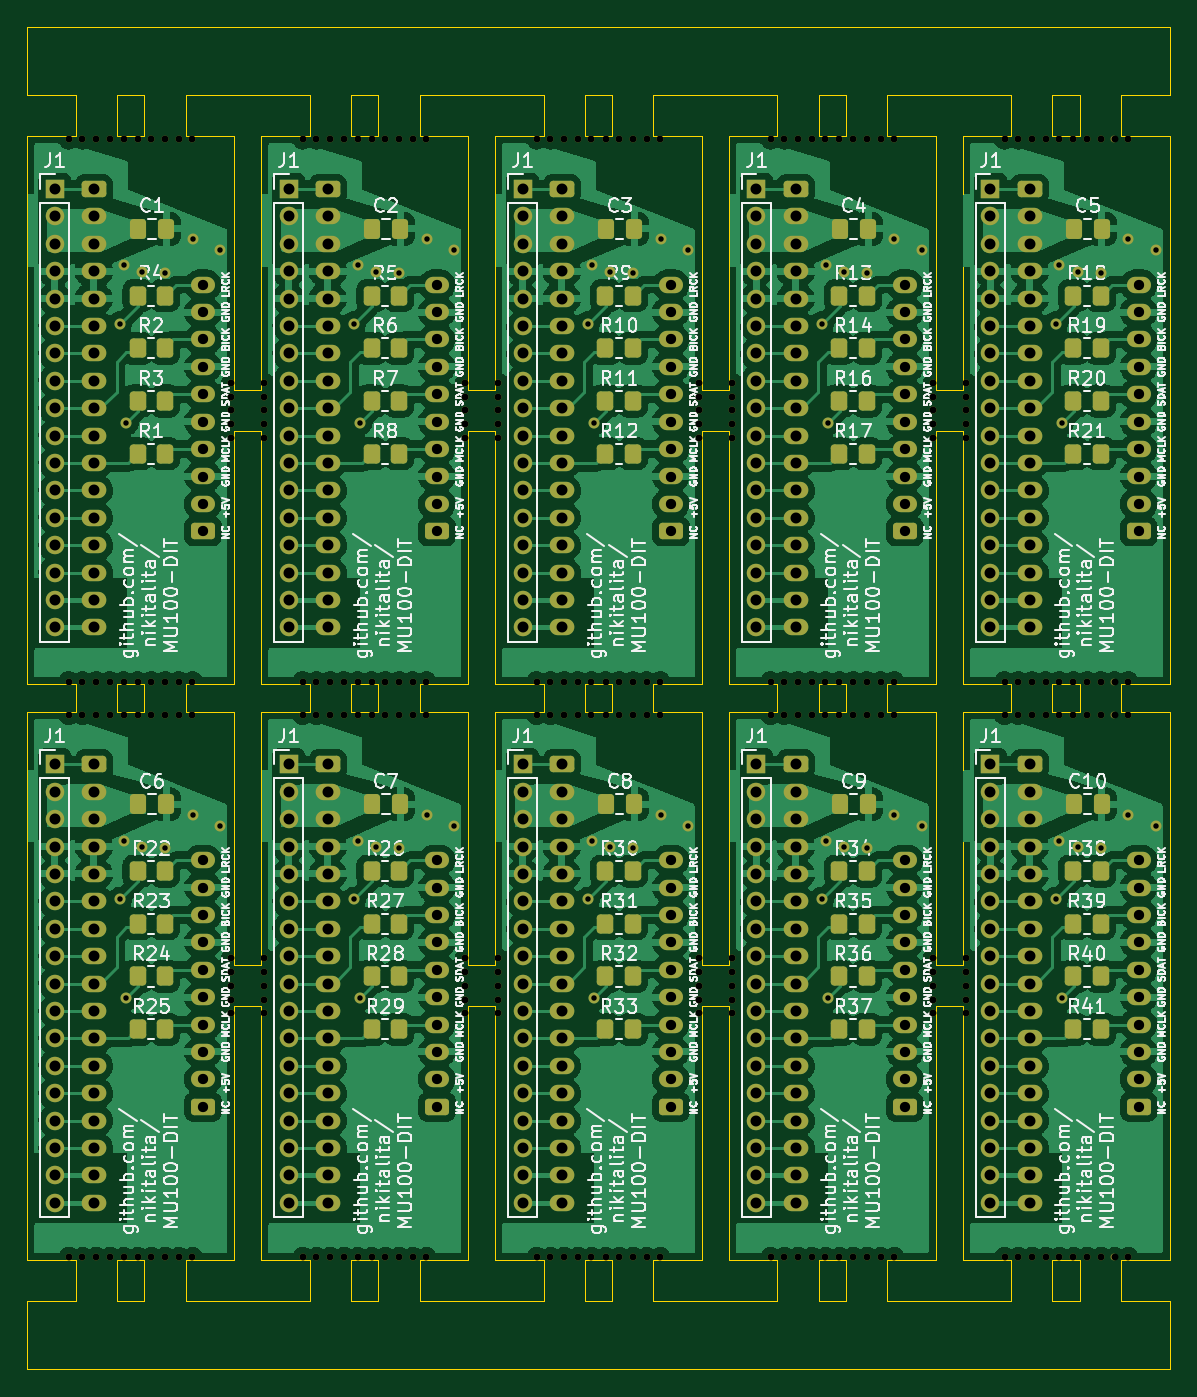
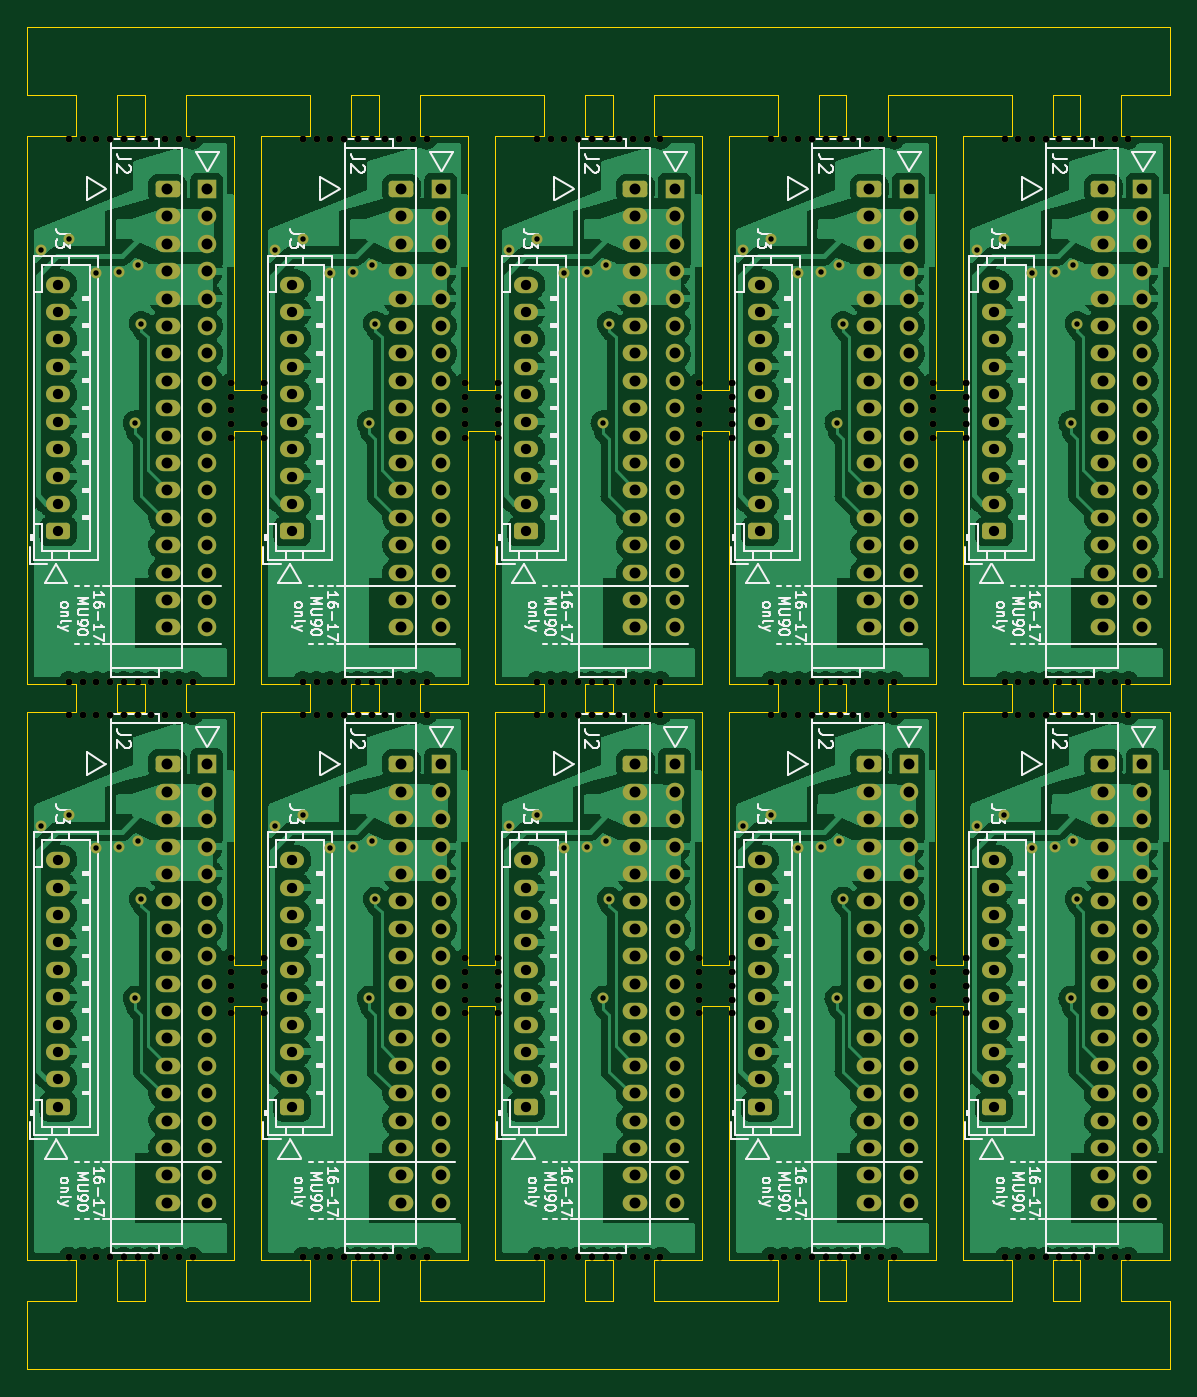
Circuit board: 11 layer files. Board 83.4 x 98.0 mm.
- bottom_copper: mu100-dit-connector-board-panelized-CuBottom.gbr (428255 bytes)
- top_copper: mu100-dit-connector-board-panelized-CuTop.gbr (593317 bytes)
- outline: mu100-dit-connector-board-panelized-EdgeCuts.gbr (10838 bytes)
- bottom_mask: mu100-dit-connector-board-panelized-MaskBottom.gbr (31199 bytes)
- top_mask: mu100-dit-connector-board-panelized-MaskTop.gbr (35349 bytes)
- drill: mu100-dit-connector-board-panelized-NPTH.drl (5031 bytes)
- drill: mu100-dit-connector-board-panelized-PTH.drl (9043 bytes)
- paste: mu100-dit-connector-board-panelized-PasteBottom.gbr (497 bytes)
- paste: mu100-dit-connector-board-panelized-PasteTop.gbr (4832 bytes)
- bottom_silk: mu100-dit-connector-board-panelized-SilkBottom.gbr (118598 bytes)
- top_silk: mu100-dit-connector-board-panelized-SilkTop.gbr (249615 bytes)

=== bottom_copper: mu100-dit-connector-board-panelized-CuBottom.gbr (428255 bytes, source omitted) ===
=== top_copper: mu100-dit-connector-board-panelized-CuTop.gbr (593317 bytes, source omitted) ===
=== outline: mu100-dit-connector-board-panelized-EdgeCuts.gbr (10838 bytes, source omitted) ===
=== bottom_mask: mu100-dit-connector-board-panelized-MaskBottom.gbr (31199 bytes, source omitted) ===
=== top_mask: mu100-dit-connector-board-panelized-MaskTop.gbr (35349 bytes, source omitted) ===
=== drill: mu100-dit-connector-board-panelized-NPTH.drl ===
M48
; DRILL file {KiCad (6.0.1)} date Tue Jul  5 17:23:16 2022
; FORMAT={-:-/ absolute / inch / decimal}
; #@! TF.CreationDate,2022-07-05T17:23:16-07:00
; #@! TF.GenerationSoftware,Kicad,Pcbnew,(6.0.1)
; #@! TF.FileFunction,NonPlated,1,2,NPTH
FMAT,2
INCH
; #@! TA.AperFunction,NonPlated,NPTH,ComponentDrill
T1C0.0197
%
G90
G05
T1
X0.7096Y-0.9134
X0.7096Y-2.4724
X0.7096Y-2.5669
X0.7096Y-4.126
X0.749Y-0.9134
X0.749Y-2.4724
X0.749Y-2.5669
X0.749Y-4.126
X0.7884Y-0.9134
X0.7884Y-2.4724
X0.7884Y-2.5669
X0.7884Y-4.126
X0.8278Y-0.9134
X0.8278Y-2.4724
X0.8278Y-2.5669
X0.8278Y-4.126
X0.8671Y-0.9134
X0.8671Y-2.4724
X0.8671Y-2.5669
X0.8671Y-4.126
X0.9075Y-0.9134
X0.9075Y-2.4724
X0.9075Y-2.5669
X0.9075Y-4.126
X0.9469Y-0.9134
X0.9469Y-2.4724
X0.9469Y-2.5669
X0.9469Y-4.126
X0.9862Y-0.9134
X0.9862Y-2.4724
X0.9862Y-2.5669
X0.9862Y-4.126
X1.0256Y-0.9134
X1.0256Y-2.4724
X1.0256Y-2.5669
X1.0256Y-4.126
X1.065Y-0.9134
X1.065Y-2.4724
X1.065Y-2.5669
X1.065Y-4.126
X1.1762Y-1.6142
X1.1762Y-1.6535
X1.1762Y-1.6929
X1.1762Y-1.7323
X1.1762Y-1.7717
X1.1762Y-3.2677
X1.1762Y-3.3071
X1.1762Y-3.3465
X1.1762Y-3.3858
X1.1762Y-3.4252
X1.2707Y-1.6142
X1.2707Y-1.6535
X1.2707Y-1.6929
X1.2707Y-1.7323
X1.2707Y-1.7717
X1.2707Y-3.2677
X1.2707Y-3.3071
X1.2707Y-3.3465
X1.2707Y-3.3858
X1.2707Y-3.4252
X1.3819Y-0.9134
X1.3819Y-2.4724
X1.3819Y-2.5669
X1.3819Y-4.126
X1.4213Y-0.9134
X1.4213Y-2.4724
X1.4213Y-2.5669
X1.4213Y-4.126
X1.4606Y-0.9134
X1.4606Y-2.4724
X1.4606Y-2.5669
X1.4606Y-4.126
X1.5Y-0.9134
X1.5Y-2.4724
X1.5Y-2.5669
X1.5Y-4.126
X1.5394Y-0.9134
X1.5394Y-2.4724
X1.5394Y-2.5669
X1.5394Y-4.126
X1.5797Y-0.9134
X1.5797Y-2.4724
X1.5797Y-2.5669
X1.5797Y-4.126
X1.6191Y-0.9134
X1.6191Y-2.4724
X1.6191Y-2.5669
X1.6191Y-4.126
X1.6585Y-0.9134
X1.6585Y-2.4724
X1.6585Y-2.5669
X1.6585Y-4.126
X1.6978Y-0.9134
X1.6978Y-2.4724
X1.6978Y-2.5669
X1.6978Y-4.126
X1.7372Y-0.9134
X1.7372Y-2.4724
X1.7372Y-2.5669
X1.7372Y-4.126
X1.8484Y-1.6142
X1.8484Y-1.6535
X1.8484Y-1.6929
X1.8484Y-1.7323
X1.8484Y-1.7717
X1.8484Y-3.2677
X1.8484Y-3.3071
X1.8484Y-3.3465
X1.8484Y-3.3858
X1.8484Y-3.4252
X1.9429Y-1.6142
X1.9429Y-1.6535
X1.9429Y-1.6929
X1.9429Y-1.7323
X1.9429Y-1.7717
X1.9429Y-3.2677
X1.9429Y-3.3071
X1.9429Y-3.3465
X1.9429Y-3.3858
X1.9429Y-3.4252
X2.0541Y-0.9134
X2.0541Y-2.4724
X2.0541Y-2.5669
X2.0541Y-4.126
X2.0935Y-0.9134
X2.0935Y-2.4724
X2.0935Y-2.5669
X2.0935Y-4.126
X2.1329Y-0.9134
X2.1329Y-2.4724
X2.1329Y-2.5669
X2.1329Y-4.126
X2.1722Y-0.9134
X2.1722Y-2.4724
X2.1722Y-2.5669
X2.1722Y-4.126
X2.2116Y-0.9134
X2.2116Y-2.4724
X2.2116Y-2.5669
X2.2116Y-4.126
X2.252Y-0.9134
X2.252Y-2.4724
X2.252Y-2.5669
X2.252Y-4.126
X2.2913Y-0.9134
X2.2913Y-2.4724
X2.2913Y-2.5669
X2.2913Y-4.126
X2.3307Y-0.9134
X2.3307Y-2.4724
X2.3307Y-2.5669
X2.3307Y-4.126
X2.3701Y-0.9134
X2.3701Y-2.4724
X2.3701Y-2.5669
X2.3701Y-4.126
X2.4094Y-0.9134
X2.4094Y-2.4724
X2.4094Y-2.5669
X2.4094Y-4.126
X2.5207Y-1.6142
X2.5207Y-1.6535
X2.5207Y-1.6929
X2.5207Y-1.7323
X2.5207Y-1.7717
X2.5207Y-3.2677
X2.5207Y-3.3071
X2.5207Y-3.3465
X2.5207Y-3.3858
X2.5207Y-3.4252
X2.6152Y-1.6142
X2.6152Y-1.6535
X2.6152Y-1.6929
X2.6152Y-1.7323
X2.6152Y-1.7717
X2.6152Y-3.2677
X2.6152Y-3.3071
X2.6152Y-3.3465
X2.6152Y-3.3858
X2.6152Y-3.4252
X2.7264Y-0.9134
X2.7264Y-2.4724
X2.7264Y-2.5669
X2.7264Y-4.126
X2.7657Y-0.9134
X2.7657Y-2.4724
X2.7657Y-2.5669
X2.7657Y-4.126
X2.8051Y-0.9134
X2.8051Y-2.4724
X2.8051Y-2.5669
X2.8051Y-4.126
X2.8445Y-0.9134
X2.8445Y-2.4724
X2.8445Y-2.5669
X2.8445Y-4.126
X2.8839Y-0.9134
X2.8839Y-2.4724
X2.8839Y-2.5669
X2.8839Y-4.126
X2.9242Y-0.9134
X2.9242Y-2.4724
X2.9242Y-2.5669
X2.9242Y-4.126
X2.9636Y-0.9134
X2.9636Y-2.4724
X2.9636Y-2.5669
X2.9636Y-4.126
X3.003Y-0.9134
X3.003Y-2.4724
X3.003Y-2.5669
X3.003Y-4.126
X3.0423Y-0.9134
X3.0423Y-2.4724
X3.0423Y-2.5669
X3.0423Y-4.126
X3.0817Y-0.9134
X3.0817Y-2.4724
X3.0817Y-2.5669
X3.0817Y-4.126
X3.1929Y-1.6142
X3.1929Y-1.6535
X3.1929Y-1.6929
X3.1929Y-1.7323
X3.1929Y-1.7717
X3.1929Y-3.2677
X3.1929Y-3.3071
X3.1929Y-3.3465
X3.1929Y-3.3858
X3.1929Y-3.4252
X3.2874Y-1.6142
X3.2874Y-1.6535
X3.2874Y-1.6929
X3.2874Y-1.7323
X3.2874Y-1.7717
X3.2874Y-3.2677
X3.2874Y-3.3071
X3.2874Y-3.3465
X3.2874Y-3.3858
X3.2874Y-3.4252
X3.3986Y-0.9134
X3.3986Y-2.4724
X3.3986Y-2.5669
X3.3986Y-4.126
X3.438Y-0.9134
X3.438Y-2.4724
X3.438Y-2.5669
X3.438Y-4.126
X3.4774Y-0.9134
X3.4774Y-2.4724
X3.4774Y-2.5669
X3.4774Y-4.126
X3.5167Y-0.9134
X3.5167Y-2.4724
X3.5167Y-2.5669
X3.5167Y-4.126
X3.5561Y-0.9134
X3.5561Y-2.4724
X3.5561Y-2.5669
X3.5561Y-4.126
X3.5965Y-0.9134
X3.5965Y-2.4724
X3.5965Y-2.5669
X3.5965Y-4.126
X3.6358Y-0.9134
X3.6358Y-2.4724
X3.6358Y-2.5669
X3.6358Y-4.126
X3.6752Y-0.9134
X3.6752Y-2.4724
X3.6752Y-2.5669
X3.6752Y-4.126
X3.7146Y-0.9134
X3.7146Y-2.4724
X3.7146Y-2.5669
X3.7146Y-4.126
X3.7539Y-0.9134
X3.7539Y-2.4724
X3.7539Y-2.5669
X3.7539Y-4.126
T0
M30

=== drill: mu100-dit-connector-board-panelized-PTH.drl (9043 bytes, source omitted) ===
=== paste: mu100-dit-connector-board-panelized-PasteBottom.gbr ===
%TF.GenerationSoftware,KiCad,Pcbnew,(6.0.1)*%
%TF.CreationDate,2022-07-05T17:23:16-07:00*%
%TF.ProjectId,mu100-dit-connector-board-panelized,6d753130-302d-4646-9974-2d636f6e6e65,rev?*%
%TF.SameCoordinates,Original*%
%TF.FileFunction,Paste,Bot*%
%TF.FilePolarity,Positive*%
%FSLAX46Y46*%
G04 Gerber Fmt 4.6, Leading zero omitted, Abs format (unit mm)*
G04 Created by KiCad (PCBNEW (6.0.1)) date 2022-07-05 17:23:16*
%MOMM*%
%LPD*%
G01*
G04 APERTURE LIST*
G04 APERTURE END LIST*
M02*

=== paste: mu100-dit-connector-board-panelized-PasteTop.gbr ===
%TF.GenerationSoftware,KiCad,Pcbnew,(6.0.1)*%
%TF.CreationDate,2022-07-05T17:23:16-07:00*%
%TF.ProjectId,mu100-dit-connector-board-panelized,6d753130-302d-4646-9974-2d636f6e6e65,rev?*%
%TF.SameCoordinates,Original*%
%TF.FileFunction,Paste,Top*%
%TF.FilePolarity,Positive*%
%FSLAX46Y46*%
G04 Gerber Fmt 4.6, Leading zero omitted, Abs format (unit mm)*
G04 Created by KiCad (PCBNEW (6.0.1)) date 2022-07-05 17:23:16*
%MOMM*%
%LPD*%
G01*
G04 APERTURE LIST*
G04 Aperture macros list*
%AMRoundRect*
0 Rectangle with rounded corners*
0 $1 Rounding radius*
0 $2 $3 $4 $5 $6 $7 $8 $9 X,Y pos of 4 corners*
0 Add a 4 corners polygon primitive as box body*
4,1,4,$2,$3,$4,$5,$6,$7,$8,$9,$2,$3,0*
0 Add four circle primitives for the rounded corners*
1,1,$1+$1,$2,$3*
1,1,$1+$1,$4,$5*
1,1,$1+$1,$6,$7*
1,1,$1+$1,$8,$9*
0 Add four rect primitives between the rounded corners*
20,1,$1+$1,$2,$3,$4,$5,0*
20,1,$1+$1,$4,$5,$6,$7,0*
20,1,$1+$1,$6,$7,$8,$9,0*
20,1,$1+$1,$8,$9,$2,$3,0*%
G04 Aperture macros list end*
%ADD10RoundRect,0.250000X-0.350000X-0.450000X0.350000X-0.450000X0.350000X0.450000X-0.350000X0.450000X0*%
%ADD11RoundRect,0.250000X-0.337500X-0.475000X0.337500X-0.475000X0.337500X0.475000X-0.337500X0.475000X0*%
G04 APERTURE END LIST*
D10*
%TO.C,R11*%
X57199000Y-42318332D03*
X59199000Y-42318332D03*
%TD*%
%TO.C,R2*%
X23049000Y-38471666D03*
X25049000Y-38471666D03*
%TD*%
%TO.C,R18*%
X91349000Y-34625000D03*
X93349000Y-34625000D03*
%TD*%
D11*
%TO.C,C9*%
X74286500Y-71755800D03*
X76361500Y-71755800D03*
%TD*%
D10*
%TO.C,R34*%
X74274000Y-76625000D03*
X76274000Y-76625000D03*
%TD*%
D11*
%TO.C,C6*%
X23061500Y-71755800D03*
X25136500Y-71755800D03*
%TD*%
%TO.C,C5*%
X91361500Y-29755800D03*
X93436500Y-29755800D03*
%TD*%
%TO.C,C8*%
X57211500Y-71755800D03*
X59286500Y-71755800D03*
%TD*%
D10*
%TO.C,R16*%
X74274000Y-42318332D03*
X76274000Y-42318332D03*
%TD*%
%TO.C,R22*%
X23049000Y-76625000D03*
X25049000Y-76625000D03*
%TD*%
D11*
%TO.C,C1*%
X23061500Y-29755800D03*
X25136500Y-29755800D03*
%TD*%
D10*
%TO.C,R31*%
X57199000Y-80471666D03*
X59199000Y-80471666D03*
%TD*%
%TO.C,R41*%
X91349000Y-88165000D03*
X93349000Y-88165000D03*
%TD*%
%TO.C,R27*%
X40124000Y-80471666D03*
X42124000Y-80471666D03*
%TD*%
%TO.C,R39*%
X91349000Y-80471666D03*
X93349000Y-80471666D03*
%TD*%
%TO.C,R37*%
X74274000Y-88165000D03*
X76274000Y-88165000D03*
%TD*%
D11*
%TO.C,C7*%
X40136500Y-71755800D03*
X42211500Y-71755800D03*
%TD*%
D10*
%TO.C,R30*%
X57199000Y-76625000D03*
X59199000Y-76625000D03*
%TD*%
%TO.C,R28*%
X40124000Y-84318332D03*
X42124000Y-84318332D03*
%TD*%
%TO.C,R14*%
X74274000Y-38471666D03*
X76274000Y-38471666D03*
%TD*%
%TO.C,R24*%
X23049000Y-84318332D03*
X25049000Y-84318332D03*
%TD*%
%TO.C,R36*%
X74274000Y-84318332D03*
X76274000Y-84318332D03*
%TD*%
%TO.C,R35*%
X74274000Y-80471666D03*
X76274000Y-80471666D03*
%TD*%
%TO.C,R20*%
X91349000Y-42318332D03*
X93349000Y-42318332D03*
%TD*%
%TO.C,R10*%
X57199000Y-38471666D03*
X59199000Y-38471666D03*
%TD*%
%TO.C,R7*%
X40124000Y-42318332D03*
X42124000Y-42318332D03*
%TD*%
%TO.C,R9*%
X57199000Y-34625000D03*
X59199000Y-34625000D03*
%TD*%
%TO.C,R5*%
X40124000Y-34625000D03*
X42124000Y-34625000D03*
%TD*%
%TO.C,R12*%
X57199000Y-46165000D03*
X59199000Y-46165000D03*
%TD*%
%TO.C,R38*%
X91349000Y-76625000D03*
X93349000Y-76625000D03*
%TD*%
%TO.C,R26*%
X40124000Y-76625000D03*
X42124000Y-76625000D03*
%TD*%
%TO.C,R21*%
X91349000Y-46165000D03*
X93349000Y-46165000D03*
%TD*%
D11*
%TO.C,C10*%
X91361500Y-71755800D03*
X93436500Y-71755800D03*
%TD*%
%TO.C,C4*%
X74286500Y-29755800D03*
X76361500Y-29755800D03*
%TD*%
%TO.C,C2*%
X40136500Y-29755800D03*
X42211500Y-29755800D03*
%TD*%
D10*
%TO.C,R6*%
X40124000Y-38471666D03*
X42124000Y-38471666D03*
%TD*%
%TO.C,R29*%
X40124000Y-88165000D03*
X42124000Y-88165000D03*
%TD*%
%TO.C,R33*%
X57199000Y-88165000D03*
X59199000Y-88165000D03*
%TD*%
%TO.C,R1*%
X23049000Y-46165000D03*
X25049000Y-46165000D03*
%TD*%
%TO.C,R23*%
X23049000Y-80471666D03*
X25049000Y-80471666D03*
%TD*%
%TO.C,R17*%
X74274000Y-46165000D03*
X76274000Y-46165000D03*
%TD*%
%TO.C,R32*%
X57199000Y-84318332D03*
X59199000Y-84318332D03*
%TD*%
%TO.C,R25*%
X23049000Y-88165000D03*
X25049000Y-88165000D03*
%TD*%
%TO.C,R8*%
X40124000Y-46165000D03*
X42124000Y-46165000D03*
%TD*%
%TO.C,R13*%
X74274000Y-34625000D03*
X76274000Y-34625000D03*
%TD*%
%TO.C,R3*%
X23049000Y-42318332D03*
X25049000Y-42318332D03*
%TD*%
%TO.C,R4*%
X23049000Y-34625000D03*
X25049000Y-34625000D03*
%TD*%
D11*
%TO.C,C3*%
X57211500Y-29755800D03*
X59286500Y-29755800D03*
%TD*%
D10*
%TO.C,R19*%
X91349000Y-38471666D03*
X93349000Y-38471666D03*
%TD*%
%TO.C,R40*%
X91349000Y-84318332D03*
X93349000Y-84318332D03*
%TD*%
M02*

=== bottom_silk: mu100-dit-connector-board-panelized-SilkBottom.gbr (118598 bytes, source omitted) ===
=== top_silk: mu100-dit-connector-board-panelized-SilkTop.gbr (249615 bytes, source omitted) ===
